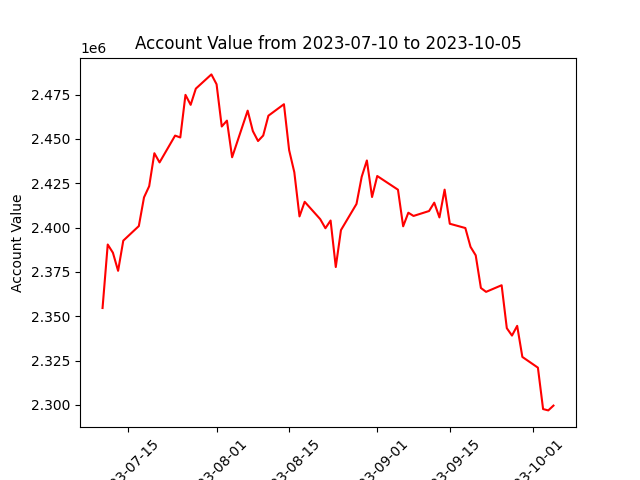

Values plotted in this chart, from the file beside it:
datadate, account_value
20230710, 2354603
20230711, 2390427
20230712, 2385795
20230713, 2375585
20230714, 2392605
20230717, 2400837
20230718, 2417012
20230719, 2423341
20230720, 2441921
20230721, 2436737
20230724, 2451870
20230725, 2450808
20230726, 2474843
20230727, 2469220
20230728, 2478363
20230731, 2486387
20230801, 2480827
20230802, 2456997
20230803, 2460318
20230804, 2439651
20230807, 2465937
20230808, 2454412
20230809, 2448805
20230810, 2451912
20230811, 2463085
20230814, 2469569
20230815, 2443670
20230816, 2431202
20230817, 2406277
20230818, 2414524
20230821, 2404733
20230822, 2399612
20230823, 2403967
20230824, 2377729
20230825, 2398557
20230828, 2413320
20230829, 2428615
20230830, 2437843
20230831, 2417213
20230901, 2429067
20230905, 2421348
20230906, 2400701
20230907, 2408376
20230908, 2406541
20230911, 2409319
20230912, 2414042
20230913, 2405709
20230914, 2421373
20230915, 2402142
20230918, 2399729
20230919, 2389094
20230920, 2384325
20230921, 2365914
20230922, 2363719
20230925, 2367462
20230926, 2343241
20230927, 2339061
20230928, 2344542
20230929, 2327014
20231002, 2320970
... 3 more rows
